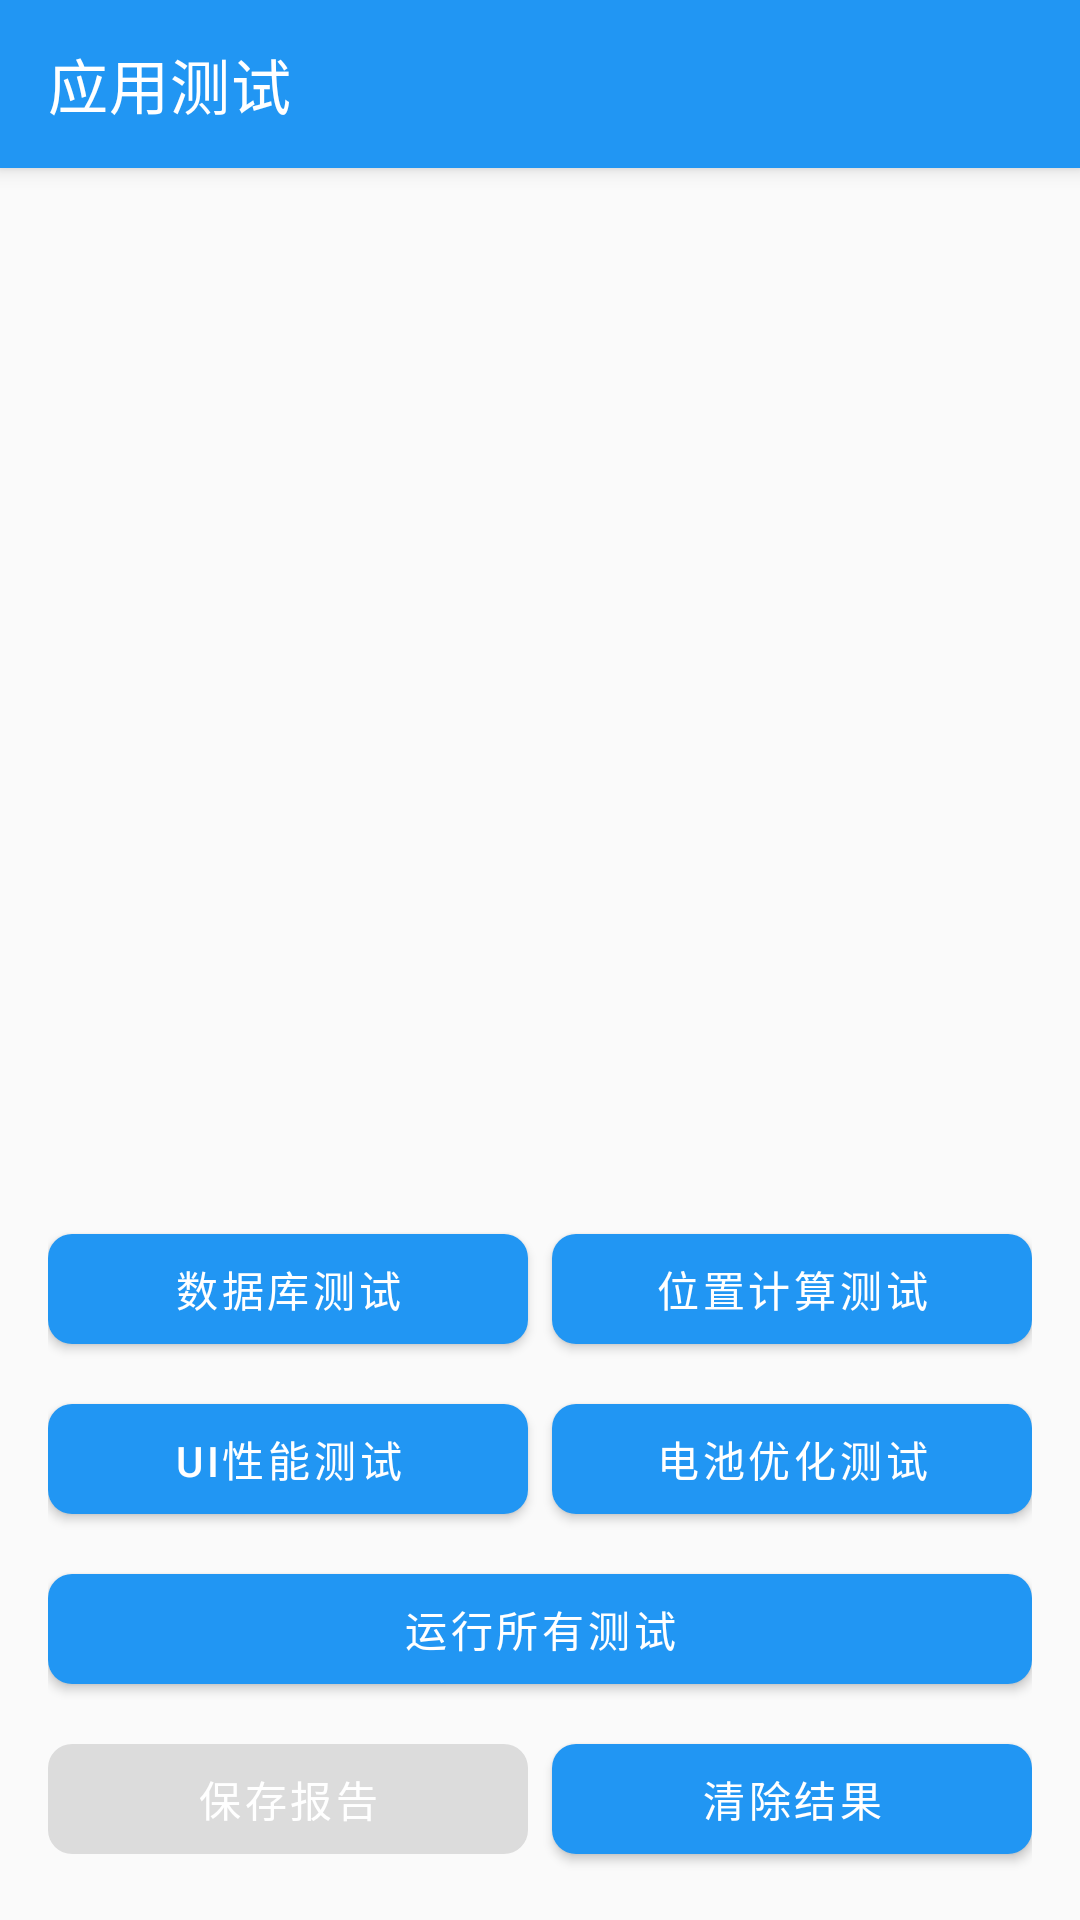

Layout XML and referenced resources for this Android screen:
<!-- AndroidManifest.xml: application theme AppTheme -->
<!-- res/layout/activity_test.xml -->
<?xml version="1.0" encoding="utf-8"?>
<androidx.constraintlayout.widget.ConstraintLayout xmlns:android="http://schemas.android.com/apk/res/android"
    xmlns:app="http://schemas.android.com/apk/res-auto"
    xmlns:tools="http://schemas.android.com/tools"
    android:layout_width="match_parent"
    android:layout_height="match_parent">

    <androidx.appcompat.widget.Toolbar
        android:id="@+id/toolbar"
        style="@style/Toolbar"
        android:layout_width="match_parent"
        android:layout_height="?attr/actionBarSize"
        app:layout_constraintEnd_toEndOf="parent"
        app:layout_constraintStart_toStartOf="parent"
        app:layout_constraintTop_toTopOf="parent"
        app:title="应用测试" />

    <ScrollView
        android:id="@+id/scroll_view"
        android:layout_width="0dp"
        android:layout_height="0dp"
        android:layout_margin="16dp"
        app:layout_constraintBottom_toTopOf="@+id/button_container"
        app:layout_constraintEnd_toEndOf="parent"
        app:layout_constraintStart_toStartOf="parent"
        app:layout_constraintTop_toBottomOf="@+id/toolbar">

        <TextView
            android:id="@+id/text_test_results"
            android:layout_width="match_parent"
            android:layout_height="wrap_content"
            android:fontFamily="monospace"
            android:textSize="12sp"
            tools:text="测试结果将显示在这里..." />
    </ScrollView>

    <LinearLayout
        android:id="@+id/button_container"
        android:layout_width="0dp"
        android:layout_height="wrap_content"
        android:layout_margin="16dp"
        android:orientation="vertical"
        app:layout_constraintBottom_toBottomOf="parent"
        app:layout_constraintEnd_toEndOf="parent"
        app:layout_constraintStart_toStartOf="parent">

        <LinearLayout
            android:layout_width="match_parent"
            android:layout_height="wrap_content"
            android:orientation="horizontal">

            <com.google.android.material.button.MaterialButton
                android:id="@+id/button_database_test"
                style="@style/Button"
                android:layout_width="0dp"
                android:layout_height="wrap_content"
                android:layout_marginEnd="4dp"
                android:layout_weight="1"
                android:text="数据库测试" />

            <com.google.android.material.button.MaterialButton
                android:id="@+id/button_location_test"
                style="@style/Button"
                android:layout_width="0dp"
                android:layout_height="wrap_content"
                android:layout_marginStart="4dp"
                android:layout_weight="1"
                android:text="位置计算测试" />
        </LinearLayout>

        <LinearLayout
            android:layout_width="match_parent"
            android:layout_height="wrap_content"
            android:layout_marginTop="8dp"
            android:orientation="horizontal">

            <com.google.android.material.button.MaterialButton
                android:id="@+id/button_ui_test"
                style="@style/Button"
                android:layout_width="0dp"
                android:layout_height="wrap_content"
                android:layout_marginEnd="4dp"
                android:layout_weight="1"
                android:text="UI性能测试" />

            <com.google.android.material.button.MaterialButton
                android:id="@+id/button_battery_test"
                style="@style/Button"
                android:layout_width="0dp"
                android:layout_height="wrap_content"
                android:layout_marginStart="4dp"
                android:layout_weight="1"
                android:text="电池优化测试" />
        </LinearLayout>

        <com.google.android.material.button.MaterialButton
            android:id="@+id/button_run_all_tests"
            style="@style/Button"
            android:layout_width="match_parent"
            android:layout_height="wrap_content"
            android:layout_marginTop="8dp"
            android:text="运行所有测试" />

        <LinearLayout
            android:layout_width="match_parent"
            android:layout_height="wrap_content"
            android:layout_marginTop="8dp"
            android:orientation="horizontal">

            <com.google.android.material.button.MaterialButton
                android:id="@+id/button_save_report"
                style="@style/Button"
                android:layout_width="0dp"
                android:layout_height="wrap_content"
                android:layout_marginEnd="4dp"
                android:layout_weight="1"
                android:enabled="false"
                android:text="保存报告" />

            <com.google.android.material.button.MaterialButton
                android:id="@+id/button_clear_results"
                style="@style/Button"
                android:layout_width="0dp"
                android:layout_height="wrap_content"
                android:layout_marginStart="4dp"
                android:layout_weight="1"
                android:text="清除结果" />
        </LinearLayout>
    </LinearLayout>

    <ProgressBar
        android:id="@+id/progress_bar"
        android:layout_width="wrap_content"
        android:layout_height="wrap_content"
        android:visibility="gone"
        app:layout_constraintBottom_toBottomOf="parent"
        app:layout_constraintEnd_toEndOf="parent"
        app:layout_constraintStart_toStartOf="parent"
        app:layout_constraintTop_toTopOf="parent" />

</androidx.constraintlayout.widget.ConstraintLayout>
<!-- resources referenced by this layout -->
<resources>
  <style name="Button" parent="Widget.MaterialComponents.Button">
          <item name="android:textColor">@color/text_white</item>
          <item name="android:textSize">14sp</item>
          <item name="android:textAllCaps">false</item>
          <item name="android:paddingStart">16dp</item>
          <item name="android:paddingEnd">16dp</item>
          <item name="android:paddingTop">8dp</item>
          <item name="android:paddingBottom">8dp</item>
          <item name="cornerRadius">8dp</item>
      </style>
  <style name="Toolbar" parent="Widget.MaterialComponents.Toolbar">
          <item name="android:background">@color/primary</item>
          <item name="titleTextColor">@color/text_white</item>
          <item name="subtitleTextColor">@color/text_white</item>
          <item name="android:elevation">4dp</item>
      </style>
  <style name="AppTheme" parent="Theme.MaterialComponents.DayNight.NoActionBar">
          <item name="colorPrimary">@color/primary</item>
          <item name="colorPrimaryDark">@color/primary_dark</item>
          <item name="colorAccent">@color/accent</item>
          <item name="android:windowBackground">@color/background_light</item>
          <item name="android:textColorPrimary">@color/text_primary</item>
          <item name="android:textColorSecondary">@color/text_secondary</item>
          <item name="android:textColorHint">@color/text_hint</item>
          <item name="android:statusBarColor">@color/primary_dark</item>
          <item name="android:navigationBarColor">@color/primary_dark</item>
      </style>
  <color name="text_white">#FFFFFF</color>
  <color name="primary">#2196F3</color>
  <color name="primary_dark">#1976D2</color>
  <color name="accent">#FF4081</color>
  <color name="background_light">#FAFAFA</color>
  <color name="text_primary">#212121</color>
  <color name="text_secondary">#757575</color>
  <color name="text_hint">#BDBDBD</color>
</resources>
